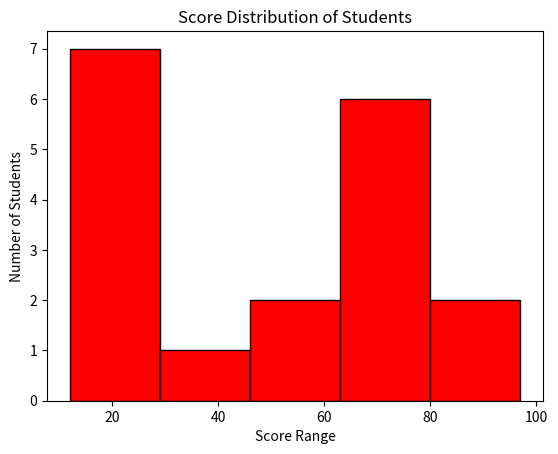

Here is the Python script that generated this plot:
# plt.hist(data, color= 'color name', bins= 'numbers of bins', edgecolor = "color name")
import matplotlib.pyplot as plt



'''histogram shows the distribution of numerical data, not categories.
    Like - 
            How many students scored between 0-20?
            How many scored between 20-40?
            Which score range has the most students?'''
scores = [12,43,76,23,65,75,12,53,97,12,65,78,24,80,56,23,76,21]

plt.hist(scores, bins = 5, color = 'red', edgecolor = 'black')
plt.xlabel('Score Range')
plt.ylabel('Number of Students')
plt.title("Score Distribution of Students")
plt.show()              #See x-axis then you find what is difference between histogram and bar graph
